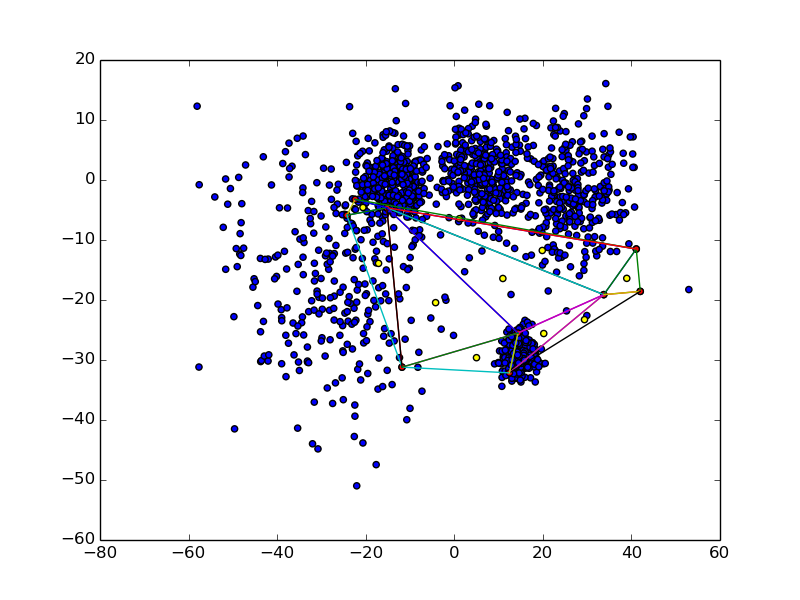

Data behind this chart, as committed beside it:
38.94708760579427, -16.39148712158203
20.2, -25.59
19.87, -11.75
10.97, -16.41
-20.62, -4.579
-17.1, -13.9
29.4, -23.27
1.157, -6.454
5.017, -29.61
-4.218, -20.44
